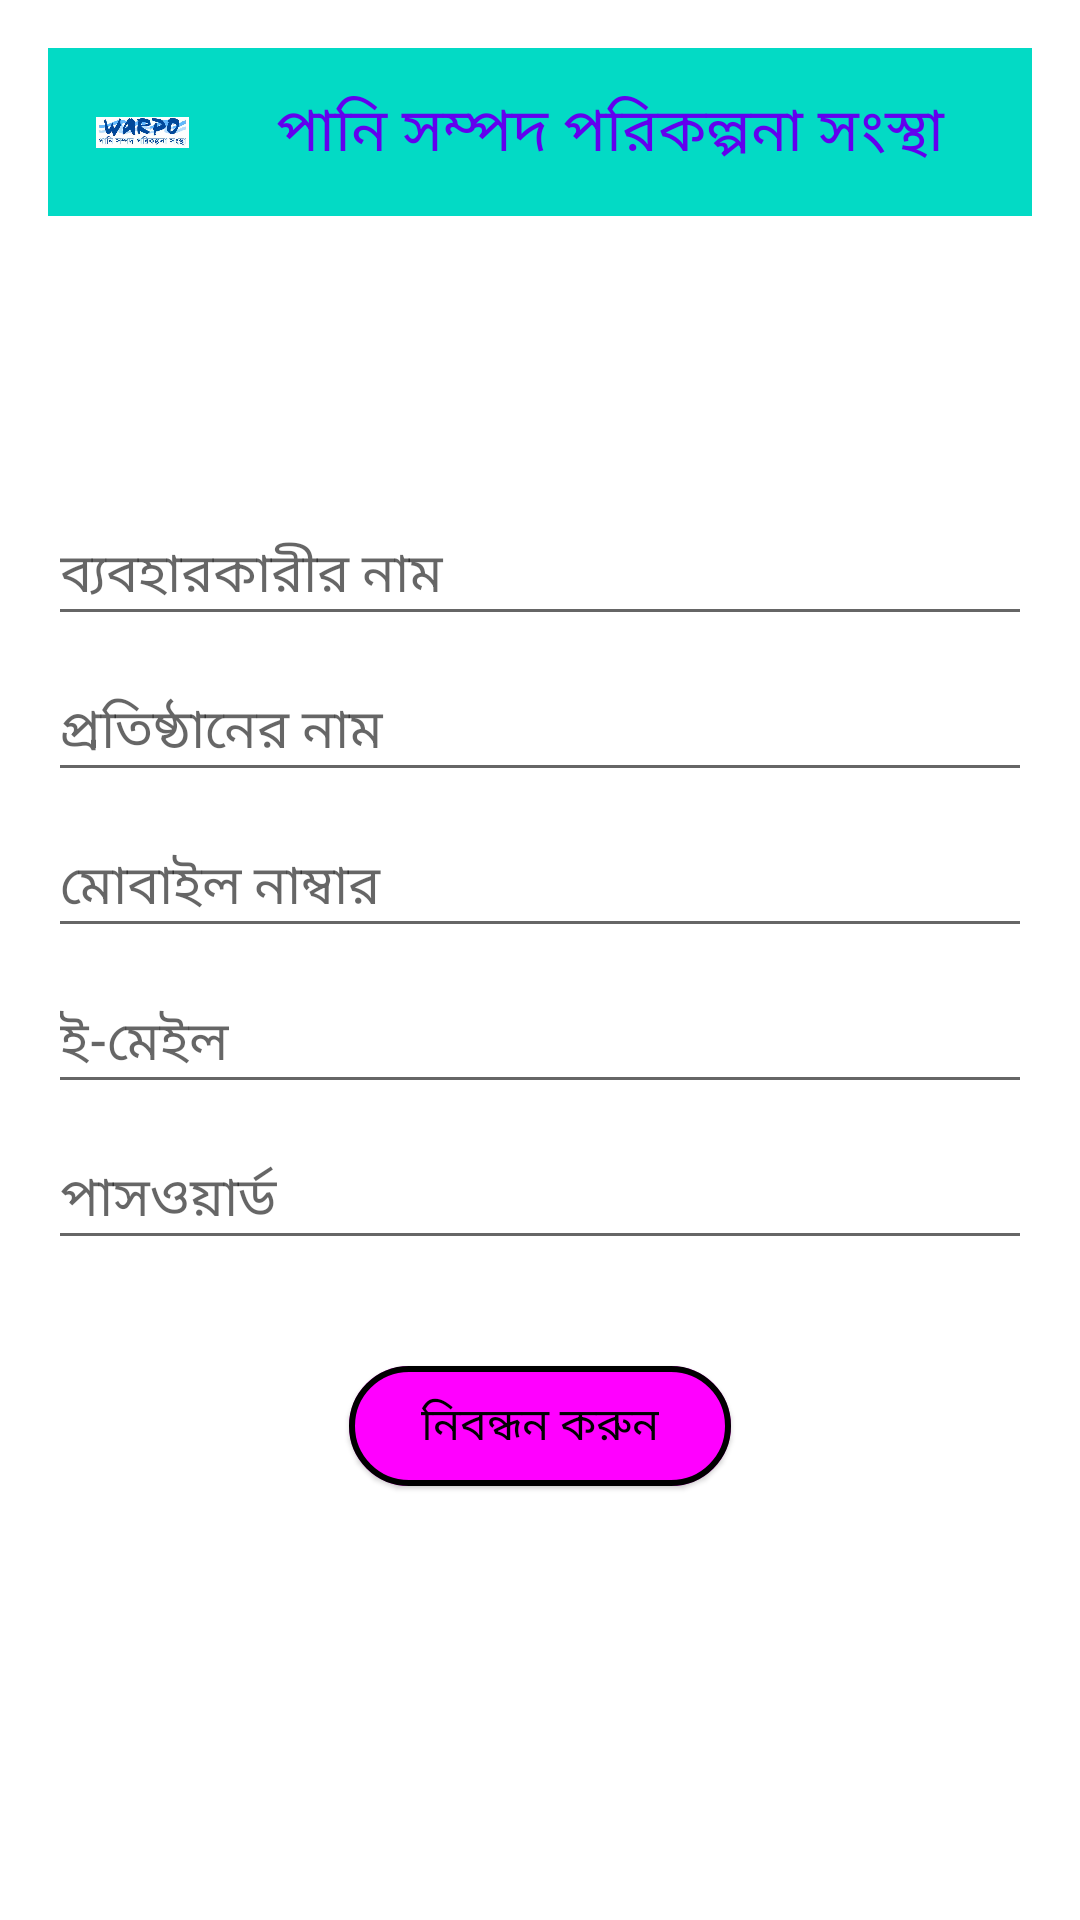

Here is an Android app screen rendered from its layout file. Give the layout XML and the strings, colors and styles it references.
<!-- AndroidManifest.xml: application theme Theme.TubewellInfoCollection -->
<!-- res/layout/activity_registration.xml -->
<?xml version="1.0" encoding="utf-8"?>
<androidx.constraintlayout.widget.ConstraintLayout xmlns:android="http://schemas.android.com/apk/res/android"
    xmlns:app="http://schemas.android.com/apk/res-auto"
    xmlns:tools="http://schemas.android.com/tools"
    android:id="@+id/container"
    android:layout_width="match_parent"
    android:layout_height="match_parent"
    android:paddingLeft="@dimen/activity_horizontal_margin"
    android:paddingTop="@dimen/activity_vertical_margin"
    android:paddingRight="@dimen/activity_horizontal_margin"
    android:paddingBottom="@dimen/activity_vertical_margin"
    android:background="@color/water_blue"
    tools:context=".Activity.RegistrationActivity">


    <LinearLayout
        android:id="@+id/llActionBar"
        android:layout_width="match_parent"
        android:layout_height="wrap_content"
        app:layout_constraintEnd_toEndOf="parent"
        app:layout_constraintStart_toStartOf="parent"
        app:layout_constraintTop_toTopOf="parent"
        android:orientation="vertical">
        <include layout="@layout/custom_action_bar" />
    </LinearLayout>


    <EditText
        android:id="@+id/etUserEmail"
        android:layout_width="0dp"
        android:layout_height="wrap_content"
        android:layout_marginTop="96dp"
        android:hint="@string/prompt_name"
        android:inputType="text"
        android:selectAllOnFocus="true"
        app:layout_constraintEnd_toEndOf="parent"
        app:layout_constraintStart_toStartOf="parent"
        app:layout_constraintTop_toBottomOf="@+id/llActionBar"  />

    <EditText
        android:id="@+id/etOrgnaizationName"
        android:layout_width="0dp"
        android:layout_height="wrap_content"
        android:layout_marginTop="8dp"
        android:hint="@string/prompt_organization_name"
        android:inputType="text"
        android:selectAllOnFocus="true"
        app:layout_constraintEnd_toEndOf="parent"
        app:layout_constraintStart_toStartOf="parent"
        app:layout_constraintTop_toBottomOf="@+id/etUserEmail" />

    <EditText
        android:id="@+id/etMobileNumber"
        android:layout_width="0dp"
        android:layout_height="wrap_content"
        android:layout_marginTop="8dp"
        android:hint="@string/prompt_mobile_number"
        android:inputType="numberDecimal"
        android:selectAllOnFocus="true"
        app:layout_constraintEnd_toEndOf="parent"
        app:layout_constraintStart_toStartOf="parent"
        app:layout_constraintTop_toBottomOf="@+id/etOrgnaizationName" />


    <EditText
        android:id="@+id/etEmail"
        android:layout_width="0dp"
        android:layout_height="wrap_content"
        android:layout_marginTop="8dp"
        android:hint="@string/prompt_email"
        android:inputType="textEmailAddress"
        android:selectAllOnFocus="true"
        app:layout_constraintEnd_toEndOf="parent"
        app:layout_constraintStart_toStartOf="parent"
        app:layout_constraintTop_toBottomOf="@+id/etMobileNumber" />

    <EditText
        android:id="@+id/etPassword"
        android:layout_width="0dp"
        android:layout_height="wrap_content"
        android:layout_marginTop="8dp"
        android:hint="@string/prompt_password"
        android:imeActionLabel="@string/action_sign_in_short"
        android:imeOptions="actionDone"
        android:inputType="textPassword"
        android:selectAllOnFocus="true"
        app:layout_constraintEnd_toEndOf="parent"
        app:layout_constraintStart_toStartOf="parent"
        app:layout_constraintTop_toBottomOf="@+id/etEmail" />

    <com.google.android.material.button.MaterialButton
        android:id="@+id/btnRegistration"
        android:layout_width="wrap_content"
        android:layout_height="wrap_content"
        android:layout_gravity="start"
        android:layout_marginTop="16dp"
        android:layout_marginBottom="64dp"
        android:enabled="true"
        android:text="@string/action_registration"
        app:layout_constraintBottom_toBottomOf="parent"
        app:layout_constraintEnd_toEndOf="parent"
        app:layout_constraintStart_toStartOf="parent"
        app:layout_constraintTop_toBottomOf="@+id/etPassword"
        app:layout_constraintVertical_bias="0.2"
        style="@style/Widget.Material3.Button.ElevatedButton"
        android:textColor="?attr/colorOnSurface"
        android:textSize="15dp"
        app:strokeColor="@color/cadet_blue"
        app:strokeWidth="2dp"/>

</androidx.constraintlayout.widget.ConstraintLayout>
<!-- res/layout/custom_action_bar.xml (included above) -->
<?xml version="1.0" encoding="utf-8"?>
<androidx.appcompat.widget.Toolbar xmlns:android="http://schemas.android.com/apk/res/android"
    xmlns:app="http://schemas.android.com/apk/res-auto"
    android:id="@+id/toolbar"
    android:layout_width="match_parent"
    android:layout_height="?attr/actionBarSize"
    android:background="@color/teal_200"
    android:elevation="4dp"
    app:titleTextColor="@color/purple_700">


    <LinearLayout
        android:layout_width="match_parent"
        android:layout_height="match_parent"
        android:orientation="horizontal"
        android:weightSum="1">

        <com.google.android.material.imageview.ShapeableImageView
            android:layout_width="0dp"
            android:layout_height="match_parent"
            android:layout_weight="0.1"
            app:shapeAppearanceOverlay="@style/roundedCorners"
            app:srcCompat="@drawable/warpo">

        </com.google.android.material.imageview.ShapeableImageView>

        <TextView
            android:layout_width="0dp"
            android:layout_height="match_parent"
            android:layout_weight="0.9"
            android:gravity="center"
            android:text="@string/action_bar"
            android:textColor="@color/purple_500"
            android:textSize="20dp" />

    </LinearLayout>


</androidx.appcompat.widget.Toolbar>
<!-- resources referenced by this layout -->
<resources>
  <color name="purple_500">#FF6200EE</color>
  <color name="purple_700">#FF3700B3</color>
  <color name="teal_200">#FF03DAC5</color>
  <dimen name="activity_horizontal_margin">16dp</dimen>
  <dimen name="activity_vertical_margin">16dp</dimen>
  <!-- drawable warpo: jpg bitmap (drawable, 17483 bytes) -->
  <string name="action_bar"> পানি সম্পদ পরিকল্পনা সংস্থা </string>
  <string name="action_registration"> নিবন্ধন করুন </string>
  <string name="action_sign_in_short">Sign in</string>
  <string name="prompt_email"> ই-মেইল </string>
  <string name="prompt_mobile_number"> মোবাইল নাম্বার </string>
  <string name="prompt_name"> ব্যবহারকারীর নাম </string>
  <string name="prompt_organization_name"> প্রতিষ্ঠানের নাম </string>
  <string name="prompt_password"> পাসওয়ার্ড </string>
  <style name="Theme.TubewellInfoCollection" parent="Theme.MaterialComponents.Light.NoActionBar">
          
          <item name="colorPrimary">@color/purple_500</item>
          <item name="colorPrimaryVariant">@color/purple_700</item>
          <item name="colorOnPrimary">@color/white</item>
          
          <item name="colorSecondary">@color/teal_200</item>
          <item name="colorSecondaryVariant">@color/teal_700</item>
          <item name="colorOnSecondary">@color/black</item>
          
          <item name="android:statusBarColor" tools:targetApi="l">?attr/colorPrimaryVariant</item>
          
      </style>
  <color name="white">#FFFFFFFF</color>
  <color name="teal_700">#FF018786</color>
  <color name="black">#FF000000</color>
</resources>
